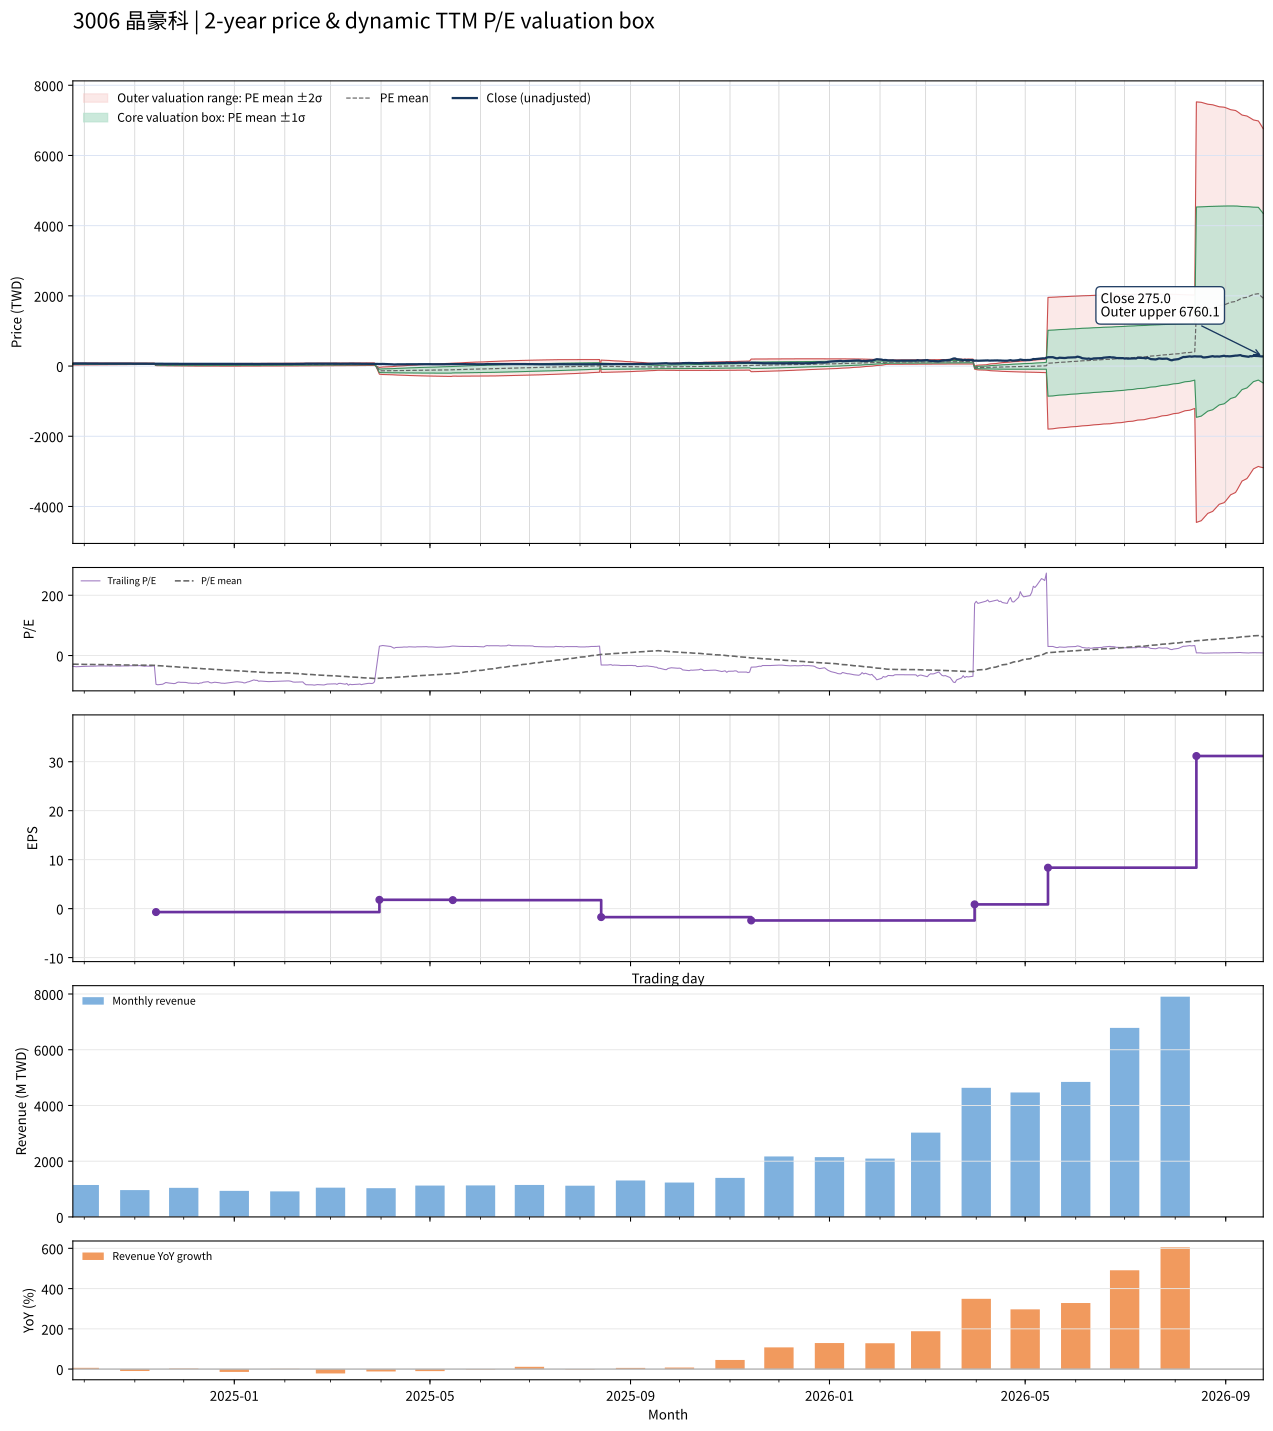

Data behind this chart, as committed beside it:
date, close, available_date, period_end, ttm_eps, pe, pe_mean, pe_std, price_m2, price_m1, price_mean, price_p1, price_p2, forward_eps, forward_pe, forward_pe_mean, forward_pe_std, forward_price_m2, forward_price_m1, forward_price_mean, forward_price_p1, forward_price_p2
2024-09-24, 71.7, 2024-08-14, 2024-06-30, -2.01, -35.67, -28.66, 6.494, 83.71, 70.65, 57.6, 44.55, 31.49, , , , , , , , , 
2024-09-25, 72.8, 2024-08-14, 2024-06-30, -2.01, -36.22, -28.79, 6.483, 83.93, 70.9, 57.87, 44.84, 31.81, , , , , , , , , 
2024-09-26, 74.7, 2024-08-14, 2024-06-30, -2.01, -37.16, -28.93, 6.476, 84.19, 71.17, 58.16, 45.14, 32.12, , , , , , , , , 
2024-09-27, 74, 2024-08-14, 2024-06-30, -2.01, -36.82, -29.08, 6.46, 84.41, 71.43, 58.44, 45.46, 32.48, , , , , , , , , 
2024-09-30, 72.7, 2024-08-14, 2024-06-30, -2.01, -36.17, -29.21, 6.434, 84.58, 71.65, 58.72, 45.79, 32.86, , , , , , , , , 
2024-10-01, 72.2, 2024-08-14, 2024-06-30, -2.01, -35.92, -29.35, 6.401, 84.73, 71.86, 58.99, 46.13, 33.26, , , , , , , , , 
2024-10-04, 71.4, 2024-08-14, 2024-06-30, -2.01, -35.52, -29.48, 6.369, 84.85, 72.05, 59.25, 46.45, 33.65, , , , , , , , , 
2024-10-07, 71.4, 2024-08-14, 2024-06-30, -2.01, -35.52, -29.61, 6.332, 84.96, 72.24, 59.51, 46.79, 34.06, , , , , , , , , 
2024-10-08, 70.7, 2024-08-14, 2024-06-30, -2.01, -35.17, -29.73, 6.291, 85.05, 72.41, 59.76, 47.12, 34.47, , , , , , , , , 
2024-10-09, 69.5, 2024-08-14, 2024-06-30, -2.01, -34.58, -29.86, 6.237, 85.09, 72.55, 60.01, 47.48, 34.94, , , , , , , , , 
2024-10-11, 69.2, 2024-08-14, 2024-06-30, -2.01, -34.43, -29.99, 6.165, 85.06, 72.67, 60.28, 47.89, 35.5, , , , , , , , , 
2024-10-14, 70.2, 2024-08-14, 2024-06-30, -2.01, -34.93, -30.12, 6.094, 85.05, 72.8, 60.55, 48.3, 36.05, , , , , , , , , 
2024-10-15, 69.7, 2024-08-14, 2024-06-30, -2.01, -34.68, -30.26, 6.019, 85.01, 72.91, 60.81, 48.72, 36.62, , , , , , , , , 
2024-10-16, 69, 2024-08-14, 2024-06-30, -2.01, -34.33, -30.39, 5.925, 84.91, 73, 61.09, 49.18, 37.26, , , , , , , , , 
2024-10-17, 70.9, 2024-08-14, 2024-06-30, -2.01, -35.27, -30.54, 5.821, 84.78, 73.08, 61.38, 49.68, 37.98, , , , , , , , , 
2024-10-18, 69.4, 2024-08-14, 2024-06-30, -2.01, -34.53, -30.67, 5.725, 84.67, 73.16, 61.65, 50.15, 38.64, , , , , , , , , 
2024-10-21, 70.7, 2024-08-14, 2024-06-30, -2.01, -35.17, -30.8, 5.647, 84.62, 73.27, 61.91, 50.56, 39.21, , , , , , , , , 
2024-10-22, 70.4, 2024-08-14, 2024-06-30, -2.01, -35.02, -30.93, 5.57, 84.56, 73.36, 62.17, 50.97, 39.77, , , , , , , , , 
2024-10-23, 70.6, 2024-08-14, 2024-06-30, -2.01, -35.12, -31.06, 5.491, 84.49, 73.46, 62.42, 51.38, 40.35, , , , , , , , , 
2024-10-24, 69.5, 2024-08-14, 2024-06-30, -2.01, -34.58, -31.17, 5.41, 84.41, 73.53, 62.66, 51.79, 40.91, , , , , , , , , 
2024-10-25, 69.7, 2024-08-14, 2024-06-30, -2.01, -34.68, -31.29, 5.328, 84.32, 73.61, 62.9, 52.19, 41.48, , , , , , , , , 
2024-10-28, 69.5, 2024-08-14, 2024-06-30, -2.01, -34.58, -31.41, 5.244, 84.21, 73.67, 63.13, 52.59, 42.05, , , , , , , , , 
2024-10-29, 67.8, 2024-08-14, 2024-06-30, -2.01, -33.73, -31.52, 5.158, 84.08, 73.72, 63.35, 52.98, 42.61, , , , , , , , , 
2024-10-30, 68.1, 2024-08-14, 2024-06-30, -2.01, -33.88, -31.62, 5.076, 83.96, 73.76, 63.56, 53.36, 43.15, , , , , , , , , 
2024-11-01, 68.5, 2024-08-14, 2024-06-30, -2.01, -34.08, -31.73, 4.992, 83.84, 73.81, 63.77, 53.74, 43.71, , , , , , , , , 
2024-11-04, 67.1, 2024-08-14, 2024-06-30, -2.01, -33.38, -31.83, 4.899, 83.67, 73.82, 63.98, 54.13, 44.28, , , , , , , , , 
2024-11-05, 68.5, 2024-08-14, 2024-06-30, -2.01, -34.08, -31.94, 4.795, 83.48, 73.84, 64.2, 54.56, 44.92, , , , , , , , , 
2024-11-06, 69, 2024-08-14, 2024-06-30, -2.01, -34.33, -32.05, 4.693, 83.29, 73.86, 64.42, 54.99, 45.56, , , , , , , , , 
2024-11-07, 71.6, 2024-08-14, 2024-06-30, -2.01, -35.62, -32.18, 4.587, 83.11, 73.89, 64.67, 55.45, 46.23, , , , , , , , , 
2024-11-08, 70.2, 2024-08-14, 2024-06-30, -2.01, -34.93, -32.29, 4.471, 82.88, 73.9, 64.91, 55.92, 46.94, , , , , , , , , 
2024-11-11, 71.2, 2024-08-14, 2024-06-30, -2.01, -35.42, -32.36, 4.458, 82.96, 74, 65.04, 56.08, 47.12, , , , , , , , , 
2024-11-12, 69, 2024-08-14, 2024-06-30, -2.01, -34.33, -32.41, 4.445, 83.01, 74.08, 65.15, 56.21, 47.28, , , , , , , , , 
2024-11-13, 68.5, 2024-08-14, 2024-06-30, -2.01, -34.08, -32.46, 4.428, 83.05, 74.15, 65.25, 56.35, 47.45, , , , , , , , , 
2024-11-14, 66.8, 2024-11-14, 2024-09-30, -0.7, -95.43, -33.03, 7.24, 33.25, 28.19, 23.12, 18.05, 12.98, , , , , , , , , 
2024-11-15, 67.9, 2024-11-14, 2024-09-30, -0.7, -97, -33.6, 9.287, 36.52, 30.02, 23.52, 17.02, 10.52, , , , , , , , , 
2024-11-18, 66.7, 2024-11-14, 2024-09-30, -0.7, -95.29, -34.16, 10.85, 39.1, 31.51, 23.91, 16.32, 8.724, , , , , , , , , 
2024-11-19, 64.9, 2024-11-14, 2024-09-30, -0.7, -92.71, -34.7, 12.08, 41.2, 32.74, 24.29, 15.83, 7.379, , , , , , , , , 
2024-11-20, 62.6, 2024-11-14, 2024-09-30, -0.7, -89.43, -35.2, 13.06, 42.92, 33.78, 24.64, 15.5, 6.359, , , , , , , , , 
2024-11-21, 63.2, 2024-11-14, 2024-09-30, -0.7, -90.29, -35.71, 13.98, 44.57, 34.79, 25, 15.21, 5.429, , , , , , , , , 
2024-11-22, 63.9, 2024-11-14, 2024-09-30, -0.7, -91.29, -36.23, 14.86, 46.16, 35.76, 25.36, 14.96, 4.558, , , , , , , , , 
2024-11-25, 65.2, 2024-11-14, 2024-09-30, -0.7, -93.14, -36.76, 15.73, 47.75, 36.74, 25.73, 14.72, 3.712, , , , , , , , , 
2024-11-26, 64.6, 2024-11-14, 2024-09-30, -0.7, -92.29, -37.28, 16.51, 49.21, 37.65, 26.1, 14.54, 2.989, , , , , , , , , 
2024-11-27, 62.4, 2024-11-14, 2024-09-30, -0.7, -89.14, -37.79, 17.15, 50.47, 38.46, 26.45, 14.45, 2.442, , , , , , , , , 
2024-11-28, 61.6, 2024-11-14, 2024-09-30, -0.7, -88, -38.28, 17.73, 51.62, 39.21, 26.8, 14.38, 1.972, , , , , , , , , 
2024-11-29, 62.2, 2024-11-14, 2024-09-30, -0.7, -88.86, -38.79, 18.3, 52.77, 39.96, 27.15, 14.34, 1.533, , , , , , , , , 
2024-12-02, 62.4, 2024-11-14, 2024-09-30, -0.7, -89.14, -39.3, 18.84, 53.88, 40.7, 27.51, 14.32, 1.133, , , , , , , , , 
2024-12-03, 63, 2024-11-14, 2024-09-30, -0.7, -90, -39.81, 19.37, 54.99, 41.43, 27.87, 14.31, 0.7535, , , , , , , , , 
2024-12-04, 64, 2024-11-14, 2024-09-30, -0.7, -91.43, -40.34, 19.9, 56.1, 42.17, 28.24, 14.3, 0.3709, , , , , , , , , 
2024-12-05, 64, 2024-11-14, 2024-09-30, -0.7, -91.43, -40.86, 20.41, 57.18, 42.89, 28.6, 14.31, 0.02227, , , , , , , , , 
2024-12-06, 64.5, 2024-11-14, 2024-09-30, -0.7, -92.14, -41.39, 20.91, 58.25, 43.61, 28.97, 14.33, -0.3091, , , , , , , , , 
2024-12-09, 64.2, 2024-11-14, 2024-09-30, -0.7, -91.71, -41.9, 21.39, 59.27, 44.3, 29.33, 14.36, -0.614, , , , , , , , , 
2024-12-10, 65.4, 2024-11-14, 2024-09-30, -0.7, -93.43, -42.42, 21.87, 60.31, 45.01, 29.7, 14.39, -0.9205, , , , , , , , , 
2024-12-11, 63.8, 2024-11-14, 2024-09-30, -0.7, -91.14, -42.93, 22.29, 61.25, 45.65, 30.05, 14.45, -1.156, , , , , , , , , 
2024-12-12, 63.7, 2024-11-14, 2024-09-30, -0.7, -91, -43.43, 22.69, 62.16, 46.28, 30.4, 14.52, -1.36, , , , , , , , , 
2024-12-13, 62, 2024-11-14, 2024-09-30, -0.7, -88.57, -43.92, 23.02, 62.98, 46.86, 30.75, 14.63, -1.484, , , , , , , , , 
2024-12-16, 60.7, 2024-11-14, 2024-09-30, -0.7, -86.71, -44.38, 23.32, 63.72, 47.39, 31.06, 14.74, -1.591, , , , , , , , , 
2024-12-17, 62.8, 2024-11-14, 2024-09-30, -0.7, -89.71, -44.86, 23.66, 64.52, 47.96, 31.4, 14.84, -1.721, , , , , , , , , 
2024-12-18, 63.6, 2024-11-14, 2024-09-30, -0.7, -90.86, -45.35, 24, 65.34, 48.54, 31.74, 14.94, -1.854, , , , , , , , , 
2024-12-19, 62.9, 2024-11-14, 2024-09-30, -0.7, -89.86, -45.83, 24.31, 66.11, 49.1, 32.08, 15.07, -1.949, , , , , , , , , 
2024-12-20, 62, 2024-11-14, 2024-09-30, -0.7, -88.57, -46.31, 24.58, 66.83, 49.62, 32.41, 15.21, -1.998, , , , , , , , , 
... 427 more rows
